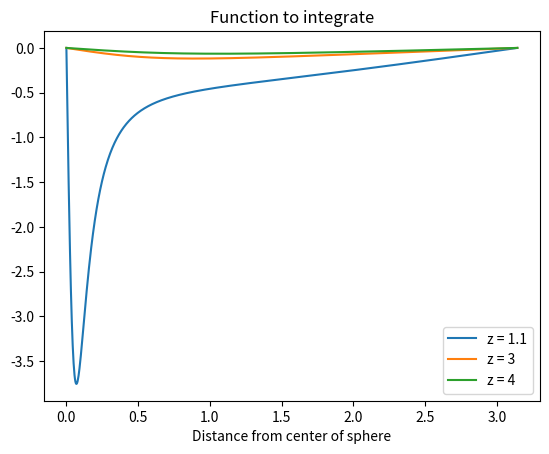

The matplotlib source for this figure: (Note: this script raises an exception after producing the figure.)
import numpy as np
import matplotlib.pyplot as plt
import scipy as sci
import scipy.constants as cons
from scipy import integrate

# We define our own function for integration (based on Question 2):
def integrate_adaptive(fun, a, b, tol, extra = None):
    # print('calling adaptive function from ', a, b)
    sub_div = 5
    if extra == None:
        x = np.linspace(a, b, sub_div)
        dx = x[1] - x[0]
        y = fun(x)
    else:
        x = np.linspace(a, b, sub_div)
        dx = x[1] - x[0]
        y = np.array([extra[0], fun(x[1]), extra[1], fun(x[3]), extra[2]])

    # Approximate Integral
    i1 = (y[0]+4*y[2]+y[4])/3*(2*dx)
    i2 = (y[0]+4*y[1]+2*y[2]+4*y[3]+y[4])/3*dx
    myerr = np.abs(i1-i2)
    if myerr < tol:
        return i2
    else:
        mid = (a+b)/2
        i1 = integrate_adaptive(fun, a, mid, tol/2, extra = [y[0], y[1], y[2]])
        i2 = integrate_adaptive(fun, mid, b, tol/2, extra = [y[2], y[3], y[4]])
        return i1+i2





R = 1 # Radius of sphere
sigma = 0.1*(4 * np.pi * R**2)**-1 # Surface charge density (total is 1 C)

def to_int(theta, z):
    # Function to integrate. Without loss of generality we rescale it by making the coefficient 1.
    coeff = 1 #2*np.pi*R**2*sigma/(4*np.pi*cons.epsilon_0)
    return -coeff*(z-R*np.cos(theta))*np.sin(theta)/(R**2 + z**2 - 2*R*z*np.cos(theta))**(3/2)


# Plotting the function to integrate
x = np.linspace(0, np.pi, 1001)
y2 = to_int(x, 1.1)
y3 = to_int(x, 3)
y4 = to_int(x, 4)

plt.plot(x, y2, label = "z = 1.1")
plt.plot(x, y3, label = "z = 3")
plt.plot(x, y4, label = "z = 4")
plt.xlabel("Distance from center of sphere")
plt.legend()
plt.title("Function to integrate")
plt.savefig("figs/a2q1_func_int.jpg")
plt.show()
plt.clf()



# Defining the electric field functions (with the built in integration)

def efield_quad(z):
    '''Function that integrates the above function for a given z. Done with quad.'''
    temp_func = lambda theta : to_int(theta, z) # Anonymous function
    return integrate.quad(temp_func, 0, np.pi) # Integration


def efield_custom(z):
    '''Function that integrates the above function for a given z. Done with custom adaptive integrator.'''
    temp_func = lambda theta : to_int(theta, z) # Anonymous function
    return integrate_adaptive(temp_func, 0.00001, np.pi, 0.001) # Integration



# Plotting the electric field with the two integrators

v = np.linspace(0, 4, 1001) # Linspace
y_data_quad = [efield_quad(i)[0] for i in v]  # y data for quad
y_data_custom = [efield_custom(i) for i in v] # y data for custom integrator
#y_coul = 0.1/(4*np.pi*cons.epsilon_0*v**2)

plt.clf()
plt.plot(v, y_data_quad, label = "integrate.quad")
plt.plot(v, y_data_custom, label = "integrate_adaptive")
plt.legend()
plt.ylabel("Electric Field")
plt.xlabel("Distance from center of sphere")
plt.title("Electric Field as function of the distance from the ball")
plt.savefig("figs/a2q1_efield_ball.jpg")
plt.show()




